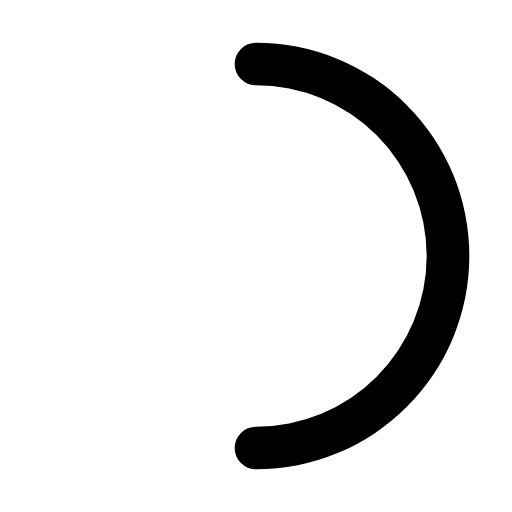
t = 0.00 s
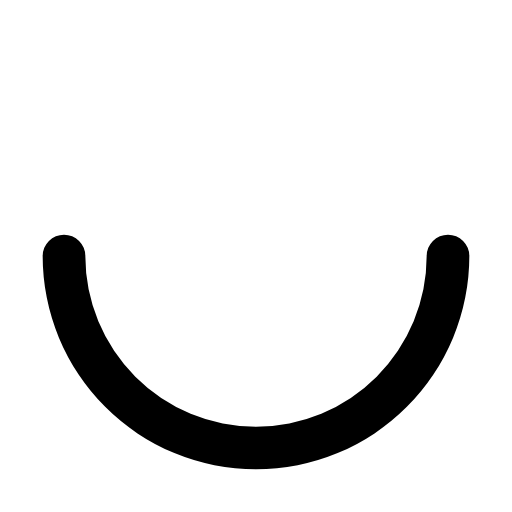
t = 0.20 s
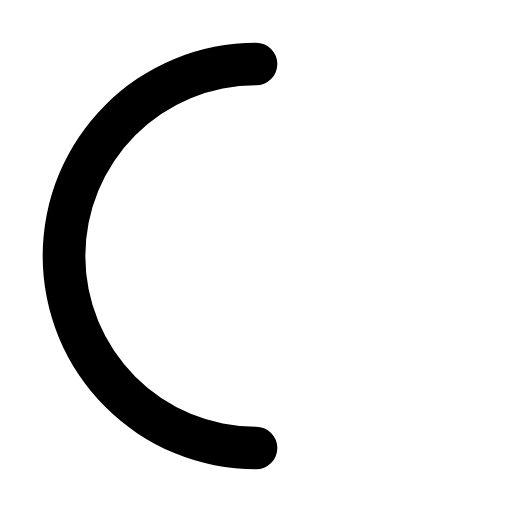
t = 0.40 s
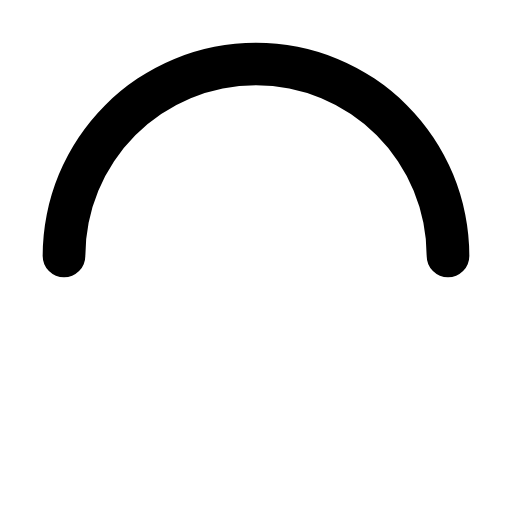
t = 0.60 s

The animated SVG that drew these frames (rendered in a browser with its animation timeline set to each time). Animation: 1 SMIL element (animateTransform=1); one cycle of 0.80 s, repeats indefinitely.

<svg viewBox="0 0 24 24" xmlns="http://www.w3.org/2000/svg">
    <path fill="currentColor"
          d="M 12 2
             A 10 10 0 0 1 12 22
             A 1 1 0 0 1 12 20
             A 8 8 0 0 0 12 4
             A 1 1 0 0 1 12 2
             Z">
        <animateTransform attributeType="xml" attributeName="transform" type="rotate"
                          from="0 12 12" to="360 12 12" dur="0.8s" repeatCount="indefinite" />
    </path>
</svg>
